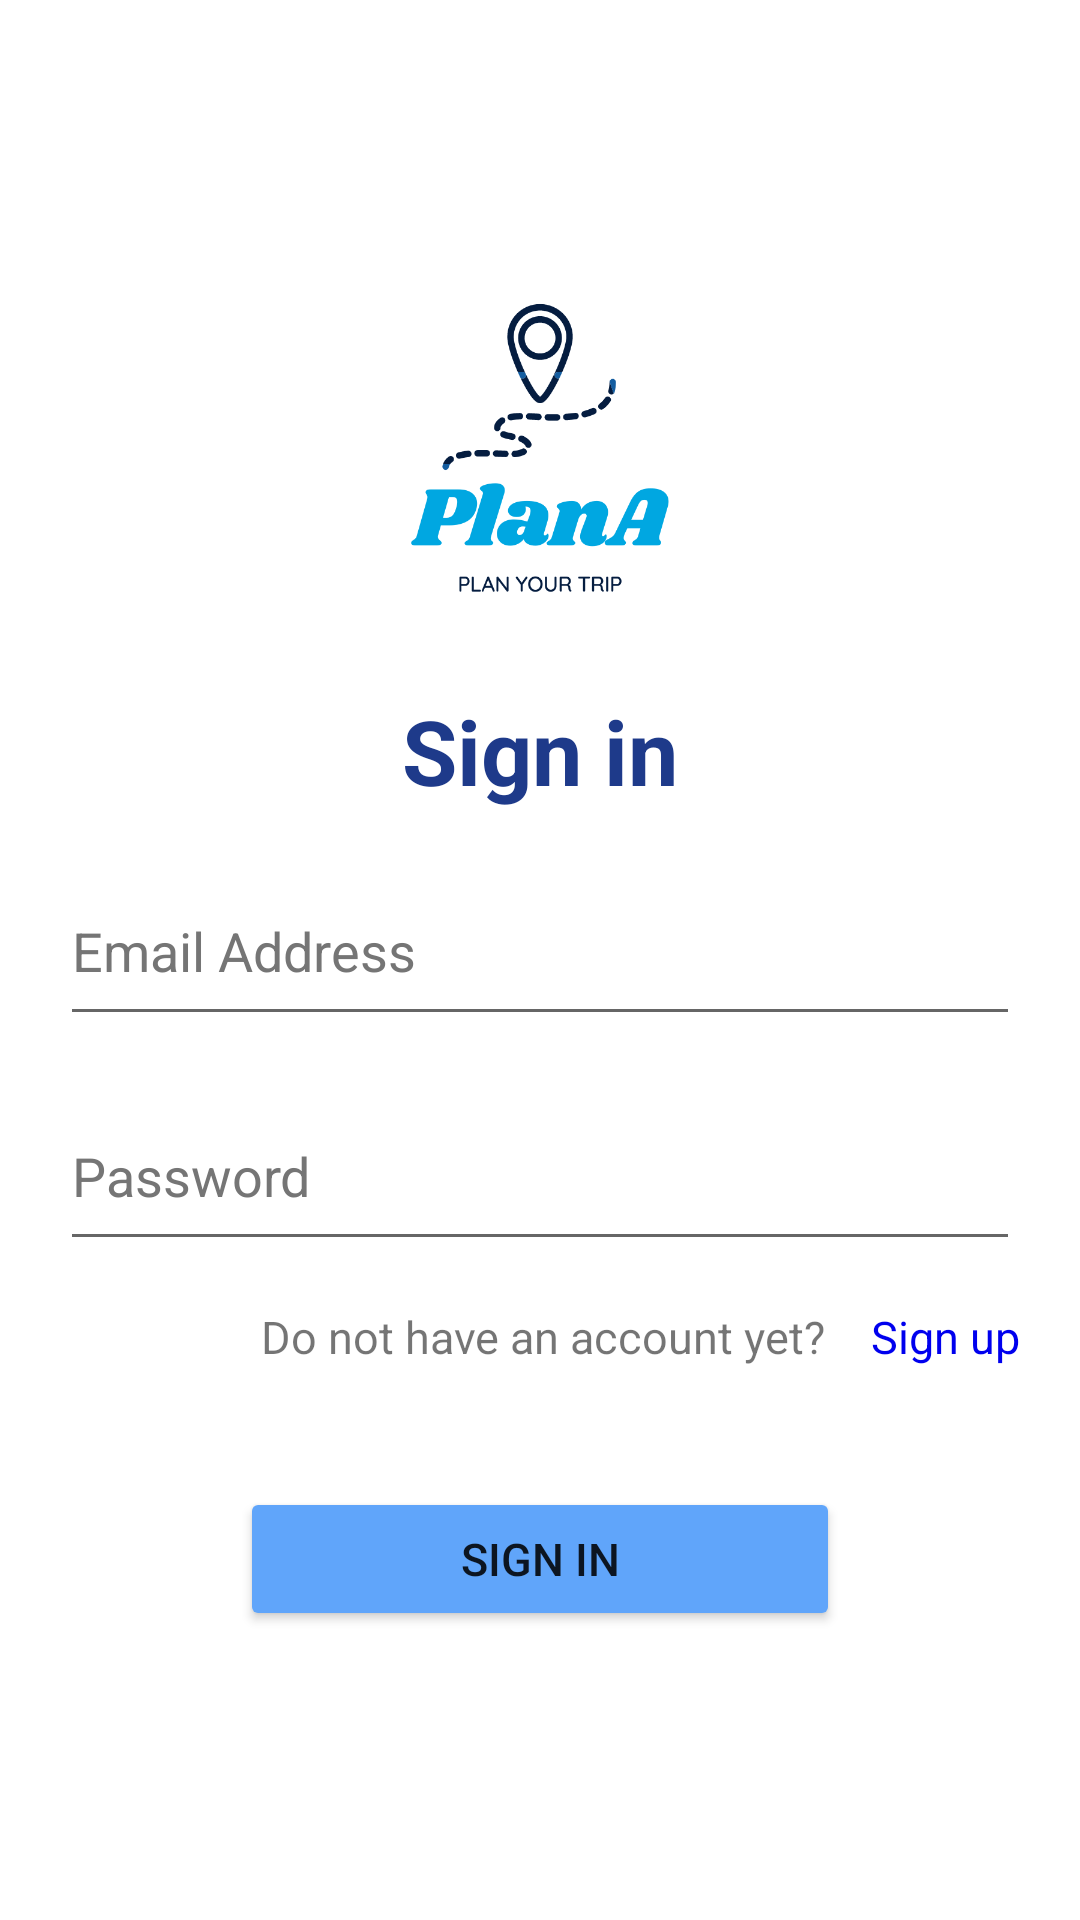

Write the Android layout XML for this screen, with the resource values it uses.
<!-- AndroidManifest.xml: application theme Theme.GoogleMapTest -->
<!-- res/layout/activity_sign_in.xml -->
<?xml version="1.0" encoding="utf-8"?>
<RelativeLayout xmlns:android="http://schemas.android.com/apk/res/android"
    android:layout_width="match_parent"
    android:layout_height="match_parent">

    <ImageView
        android:id="@+id/imageView2"
        android:layout_width="100dp"
        android:layout_height="100dp"
        android:layout_centerHorizontal="true"
        android:layout_marginTop="100dp"
        android:layout_marginBottom="10dp"
        android:contentDescription="@string/plana_logo"
        android:src="@drawable/logo_light_transbg" />

    <TextView
        android:id="@+id/textView"
        android:layout_width="wrap_content"
        android:layout_height="wrap_content"
        android:layout_centerHorizontal="true"
        android:layout_marginTop="20dp"
        android:layout_below="@id/imageView2"
        android:text="@string/sign_in"
        android:textStyle="bold"
        android:textColor="#1e3a8a"
        android:textSize="30sp" />

    <EditText
        android:id="@+id/editTextEmail"
        android:layout_width="365dp"
        android:layout_height="60dp"
        android:layout_below="@id/textView"
        android:layout_marginStart="20dp"
        android:layout_marginTop="15dp"
        android:layout_marginEnd="20dp"
        android:autofillHints=""
        android:ems="10"
        android:hint="@string/email_address"
        android:inputType="textEmailAddress"
        android:textColorHint="#757575" />

    <EditText
        android:id="@+id/editTextPassword"
        android:layout_width="365dp"
        android:layout_height="60dp"
        android:layout_marginTop="15dp"
        android:layout_below="@id/editTextEmail"
        android:layout_alignStart="@id/editTextEmail"
        android:layout_marginEnd="20dp"
        android:autofillHints=""
        android:ems="10"
        android:hint="@string/password"
        android:inputType="textPassword"
        android:minHeight="48dp"
        android:textColorHint="#757575" />

    <TextView
        android:id="@+id/haveAccount"
        android:layout_width="wrap_content"
        android:layout_height="wrap_content"
        android:layout_below="@+id/editTextPassword"
        android:layout_marginTop="15dp"
        android:layout_toStartOf="@id/goToSignUP"
        android:text="@string/account_not_exist"
        android:textSize="15sp" />

    <TextView
        android:id="@+id/goToSignUP"
        android:layout_width="wrap_content"
        android:layout_height="wrap_content"
        android:layout_below="@+id/editTextPassword"
        android:layout_alignEnd="@id/editTextEmail"
        android:layout_marginStart="15dp"
        android:layout_marginTop="15dp"
        android:text="@string/sign_up"
        android:textColor="#0000EE"
        android:textSize="15sp" />

    <Button
        android:id="@+id/btnSignIn"
        android:layout_width="200dp"
        android:layout_height="wrap_content"
        android:layout_below="@id/haveAccount"
        android:layout_centerHorizontal="true"
        android:layout_marginTop="40dp"
        android:backgroundTint="#60a5fa"
        android:text="@string/sign_in"
        android:textSize="15sp" />


</RelativeLayout>
<!-- resources referenced by this layout -->
<resources>
  <!-- drawable logo_light_transbg: png bitmap (drawable, 27061 bytes) -->
  <string name="account_not_exist">Do not have an account yet?</string>
  <string name="email_address">Email Address</string>
  <string name="password">Password</string>
  <string name="plana_logo">PlanA_logo</string>
  <string name="sign_in">Sign in</string>
  <string name="sign_up">Sign up</string>
  <style name="Theme.GoogleMapTest" parent="Theme.MaterialComponents.DayNight.DarkActionBar">
          <item name="windowNoTitle">true</item>
          
          <item name="colorPrimary">@color/purple_500</item>
          <item name="colorPrimaryVariant">@color/purple_700</item>
          <item name="colorOnPrimary">@color/white</item>
          
          <item name="colorSecondary">@color/teal_200</item>
          <item name="colorSecondaryVariant">@color/teal_700</item>
          <item name="colorOnSecondary">@color/black</item>
          
          <item name="android:statusBarColor" tools:targetApi="l">?attr/colorPrimaryVariant</item>
          
      </style>
  <color name="purple_500">#FF6200EE</color>
  <color name="purple_700">#FF3700B3</color>
  <color name="white">#FFFFFFFF</color>
  <color name="teal_200">#FF03DAC5</color>
  <color name="teal_700">#FF018786</color>
  <color name="black">#FF000000</color>
</resources>
